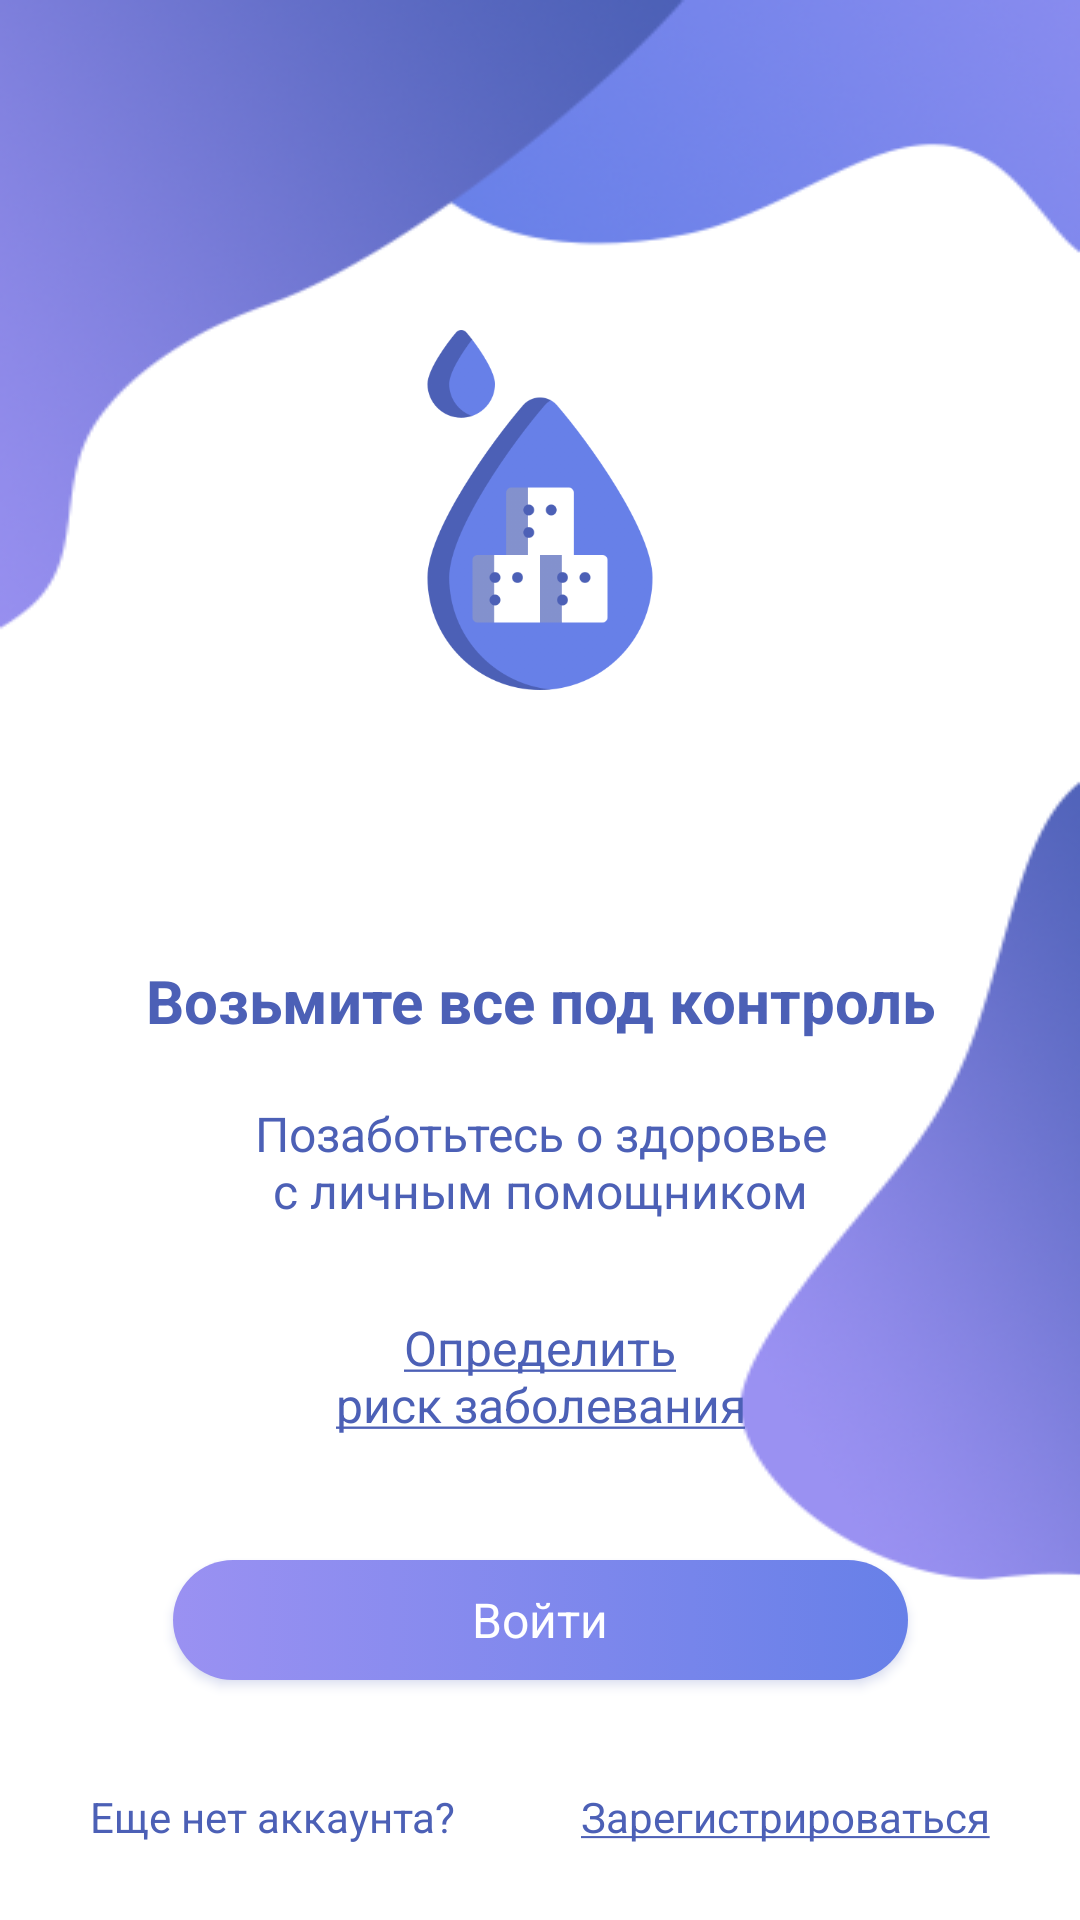

Here is an Android app screen rendered from its layout file. Give the layout XML and the strings, colors and styles it references.
<!-- AndroidManifest.xml: application theme Theme.DiaControl -->
<!-- res/layout/activity_start.xml -->
<?xml version="1.0" encoding="utf-8"?>
<androidx.constraintlayout.widget.ConstraintLayout xmlns:android="http://schemas.android.com/apk/res/android"
	xmlns:app="http://schemas.android.com/apk/res-auto"
	xmlns:tools="http://schemas.android.com/tools"
	android:layout_width="match_parent"
	android:layout_height="match_parent"
	tools:context=".StartActivity">

	<ImageView
		android:id="@+id/imageView"
		android:layout_width="0dp"
		android:layout_height="0dp"
		android:scaleType="fitXY"
		android:src="@drawable/start_background"
		app:layout_constraintBottom_toBottomOf="parent"
		app:layout_constraintEnd_toEndOf="parent"
		app:layout_constraintHorizontal_bias="0.0"
		app:layout_constraintStart_toStartOf="parent"
		app:layout_constraintTop_toTopOf="parent"
		app:layout_constraintVertical_bias="0.0" />

	<ImageView
		android:id="@+id/imageView2"
		android:layout_width="120dp"
		android:layout_height="120dp"
		android:layout_marginTop="110dp"
		android:src="@drawable/logo"
		app:layout_constraintEnd_toEndOf="parent"
		app:layout_constraintStart_toStartOf="parent"
		app:layout_constraintTop_toTopOf="parent" />

	<TextView
		android:id="@+id/textView3"
		style="@style/textHeader2"
		android:layout_width="wrap_content"
		android:layout_height="wrap_content"
		android:layout_marginTop="90dp"
		android:text="@string/start_str_1"
		android:textAlignment="center"
		app:layout_constraintEnd_toEndOf="parent"
		app:layout_constraintStart_toStartOf="parent"
		app:layout_constraintTop_toBottomOf="@+id/imageView2" />

	<TextView
		android:id="@+id/textView4"
		style="@style/textRegular1"
		android:layout_width="wrap_content"
		android:layout_height="wrap_content"
		android:layout_marginTop="20dp"
		android:text="@string/start_str_2"
		android:textAlignment="center"
		app:layout_constraintEnd_toEndOf="parent"
		app:layout_constraintStart_toStartOf="parent"
		app:layout_constraintTop_toBottomOf="@+id/textView3" />

	<TextView
		android:id="@+id/btn_open_test"
		style="@style/textRegular1"
		android:layout_width="wrap_content"
		android:layout_height="wrap_content"
		android:text="@string/test_btn"
		app:layout_constraintBottom_toTopOf="@+id/btn_login"
		app:layout_constraintEnd_toEndOf="parent"
		app:layout_constraintStart_toStartOf="parent"
		android:layout_marginBottom="41dp"
		android:textAlignment="center"
		android:clickable="true" />

	<android.widget.Button
		android:id="@+id/btn_login"
		android:layout_width="245dp"
		android:layout_height="40dp"
		android:text="@string/login_btn"
		style="@style/buttonStyle"
		app:layout_constraintBottom_toBottomOf="parent"
		app:layout_constraintEnd_toEndOf="parent"
		app:layout_constraintStart_toStartOf="parent"
		android:layout_marginBottom="80dp"/>

	<TextView
		android:id="@+id/textView2"
		style="@style/textRegular2"
		android:layout_width="wrap_content"
		android:layout_height="wrap_content"
		android:layout_marginStart="30dp"
		android:layout_marginBottom="25dp"
		android:text="@string/start_str_3"
		app:layout_constraintBottom_toBottomOf="parent"
		app:layout_constraintStart_toStartOf="parent" />

	<TextView
		android:id="@+id/btn_singup"
		android:layout_width="wrap_content"
		android:layout_height="wrap_content"
		android:text="@string/registration_btn"
		style="@style/textRegular2"
		android:clickable="true"
		app:layout_constraintBottom_toBottomOf="parent"
		app:layout_constraintEnd_toEndOf="parent"
		android:layout_marginEnd="30dp"
		android:layout_marginBottom="25dp"/>

	<ImageView
		android:id="@+id/hideLayer"
		android:layout_width="0dp"
		android:layout_height="0dp"
		android:scaleType="fitXY"
		android:background="@color/hide_color"
		android:elevation="10dp"
		android:visibility="gone"
		app:layout_constraintBottom_toBottomOf="parent"
		app:layout_constraintEnd_toEndOf="parent"
		app:layout_constraintHorizontal_bias="0.0"
		app:layout_constraintStart_toStartOf="parent"
		app:layout_constraintTop_toTopOf="parent"
		app:layout_constraintVertical_bias="0.0"
		android:clickable="true"/>

	<androidx.constraintlayout.widget.ConstraintLayout
		android:id="@+id/role_selection"
		android:layout_width="match_parent"
		android:layout_height="215dp"
		android:background="@drawable/drawable_selection_box"
		android:elevation="15dp"
		android:visibility="gone"
		app:layout_constraintBottom_toBottomOf="parent"
		app:layout_constraintEnd_toEndOf="parent"
		app:layout_constraintStart_toStartOf="parent">

		<TextView
			style="@style/textRegular1"
			android:layout_width="wrap_content"
			android:layout_height="wrap_content"
			android:layout_marginTop="16dp"
			android:text="@string/role_choice"
			android:textAlignment="center"
			app:layout_constraintEnd_toEndOf="parent"
			app:layout_constraintStart_toStartOf="parent"
			app:layout_constraintTop_toTopOf="parent" />

		<LinearLayout
			android:id="@+id/role_patient"
			android:layout_width="114dp"
			android:layout_height="126dp"
			android:orientation="vertical"
			app:layout_constraintStart_toStartOf="parent"
			app:layout_constraintBottom_toBottomOf="parent"
			android:layout_marginBottom="33dp"
			android:layout_marginStart="42dp"
			android:clickable="true">
			<ImageView
				android:layout_width="98dp"
				android:layout_height="85dp"
				android:layout_gravity="center_horizontal|top"
				android:scaleType="fitCenter"
				android:src="@drawable/ic_patient" />

			<TextView
				style="@style/textRegular1"
				android:layout_width="wrap_content"
				android:layout_height="wrap_content"
				android:layout_marginTop="22dp"
				android:text="@string/role_patient"
				android:textAlignment="center"
				android:layout_gravity="bottom|center_horizontal"/>
		</LinearLayout>

		<LinearLayout
			android:id="@+id/role_doctor"
			android:layout_width="114dp"
			android:layout_height="126dp"
			android:orientation="vertical"
			app:layout_constraintEnd_toEndOf="parent"
			app:layout_constraintBottom_toBottomOf="parent"
			android:layout_marginBottom="33dp"
			android:layout_marginEnd="42dp"
			android:clickable="true">

			<ImageView
				android:layout_width="98dp"
				android:layout_height="85dp"
				android:layout_gravity="center_horizontal|top"
				android:scaleType="fitCenter"
				android:src="@drawable/ic_doctor" />

			<TextView
				style="@style/textRegular1"
				android:layout_width="wrap_content"
				android:layout_height="wrap_content"
				android:layout_gravity="bottom|center_horizontal"
				android:layout_marginTop="22dp"
				android:text="@string/role_doctor"
				android:textAlignment="center" />
		</LinearLayout>


	</androidx.constraintlayout.widget.ConstraintLayout>


</androidx.constraintlayout.widget.ConstraintLayout>
<!-- resources referenced by this layout -->
<resources>
  <color name="hide_color">#875A5A5A</color>
  <!-- drawable drawable_selection_box (drawable) -->
  <?xml version="1.0" encoding="utf-8"?>
  <layer-list xmlns:android="http://schemas.android.com/apk/res/android" >
  	<item>
  		<shape>
  			<solid android:color="@color/white" />
  			<corners
  				android:topLeftRadius="30dp"
  				android:topRightRadius="30dp" />
  		</shape>
  	</item>
  </layer-list>
  <!-- drawable ic_doctor: png bitmap (drawable, 49893 bytes) -->
  <!-- drawable logo: png bitmap (drawable, 37169 bytes) -->
  <string name="login_btn">Войти</string>
  <string name="registration_btn"><u>Зарегистрироваться</u></string>
  <string name="role_choice">Продолжить как</string>
  <string name="role_doctor">Доктор</string>
  <string name="role_patient">Пациент</string>
  <string name="start_str_1">Возьмите все под контроль</string>
  <string name="start_str_2">Позаботьтесь о здоровье\nс личным помощником</string>
  <string name="start_str_3">Еще нет аккаунта?</string>
  <string name="test_btn"><u>Определить\nриск заболевания</u></string>
  <style name="buttonStyle">
  		<item name="android:background">@drawable/drawable_btn</item>
  		<item name="android:textAppearance">@style/textButton</item>
  		<item name="android:outlineSpotShadowColor" tools:ignore="NewApi">@color/primary_dark</item>
  		<item name="android:outlineAmbientShadowColor" tools:ignore="NewApi">@color/primary_dark</item>
  	</style>
  <style name="textHeader2">
  		<item name="android:textSize">20sp</item>
  		<item name="android:textColor">@color/primary_dark</item>
  		<item name="android:textStyle">bold</item>
  		<item name="android:textAlignment">textStart</item>
  	</style>
  <style name="textRegular1">
  		<item name="android:textSize">16sp</item>
  		<item name="android:textColor">@color/primary_dark</item>
  		<item name="android:textStyle">normal</item>
  		<item name="android:textAlignment">textStart</item>
  	</style>
  <style name="textRegular2">
  		<item name="android:textSize">14sp</item>
  		<item name="android:textColor">@color/primary_dark</item>
  		<item name="android:textStyle">normal</item>
  		<item name="android:textAlignment">textStart</item>
  	</style>
  <style name="Theme.DiaControl" parent="Theme.MaterialComponents.DayNight.NoActionBar">
  		
  		<item name="colorPrimary">@color/primary_light</item>
  		<item name="colorPrimaryVariant">@color/purple</item>
  		<item name="colorOnPrimary">@color/white</item>
  		
  		<item name="colorSecondary">@color/primary_dark</item>
  		<item name="colorSecondaryVariant">@color/primary_light</item>
  		<item name="colorOnSecondary">@color/white</item>
  		
  		<item name="android:statusBarColor" tools:targetApi="l">@color/primary_light</item>
  		
  		<item name="fontFamily">@font/roboto</item>
  	</style>
  <color name="white">#FFFFFFFF</color>
  <!-- drawable drawable_btn (drawable) -->
  <?xml version="1.0" encoding="utf-8"?>
  <selector xmlns:android="http://schemas.android.com/apk/res/android" >
  	<item android:state_enabled="true">
  		<shape>
  			<gradient
  				android:angle="0"
  				android:type="linear"
  				android:endColor="@color/primary_light"
  				android:startColor="@color/purple" />
  			<corners android:radius="50dp" />
  		</shape>
  	</item>
  	<item android:state_enabled="false">
  		<shape>
  			<gradient
  				android:angle="0"
  				android:type="linear"
  				android:endColor="@color/hide_primary_light"
  				android:startColor="@color/hide_purple" />
  			<corners android:radius="50dp" />
  		</shape>
  	</item>
  </selector>
  <style name="textButton">
  		<item name="android:textSize">16sp</item>
  		<item name="android:textColor">@color/white</item>
  		<item name="android:textStyle">normal</item>
  		<item name="android:textAlignment">center</item>
  		<item name="android:textAllCaps">false</item>
  	</style>
  <color name="primary_dark">#4C60B6</color>
  <color name="primary_light">#6780E8</color>
  <color name="purple">#9A91F2</color>
  <color name="hide_primary_light">#B36780E8</color>
  <color name="hide_purple">#B39A91F2</color>
</resources>
